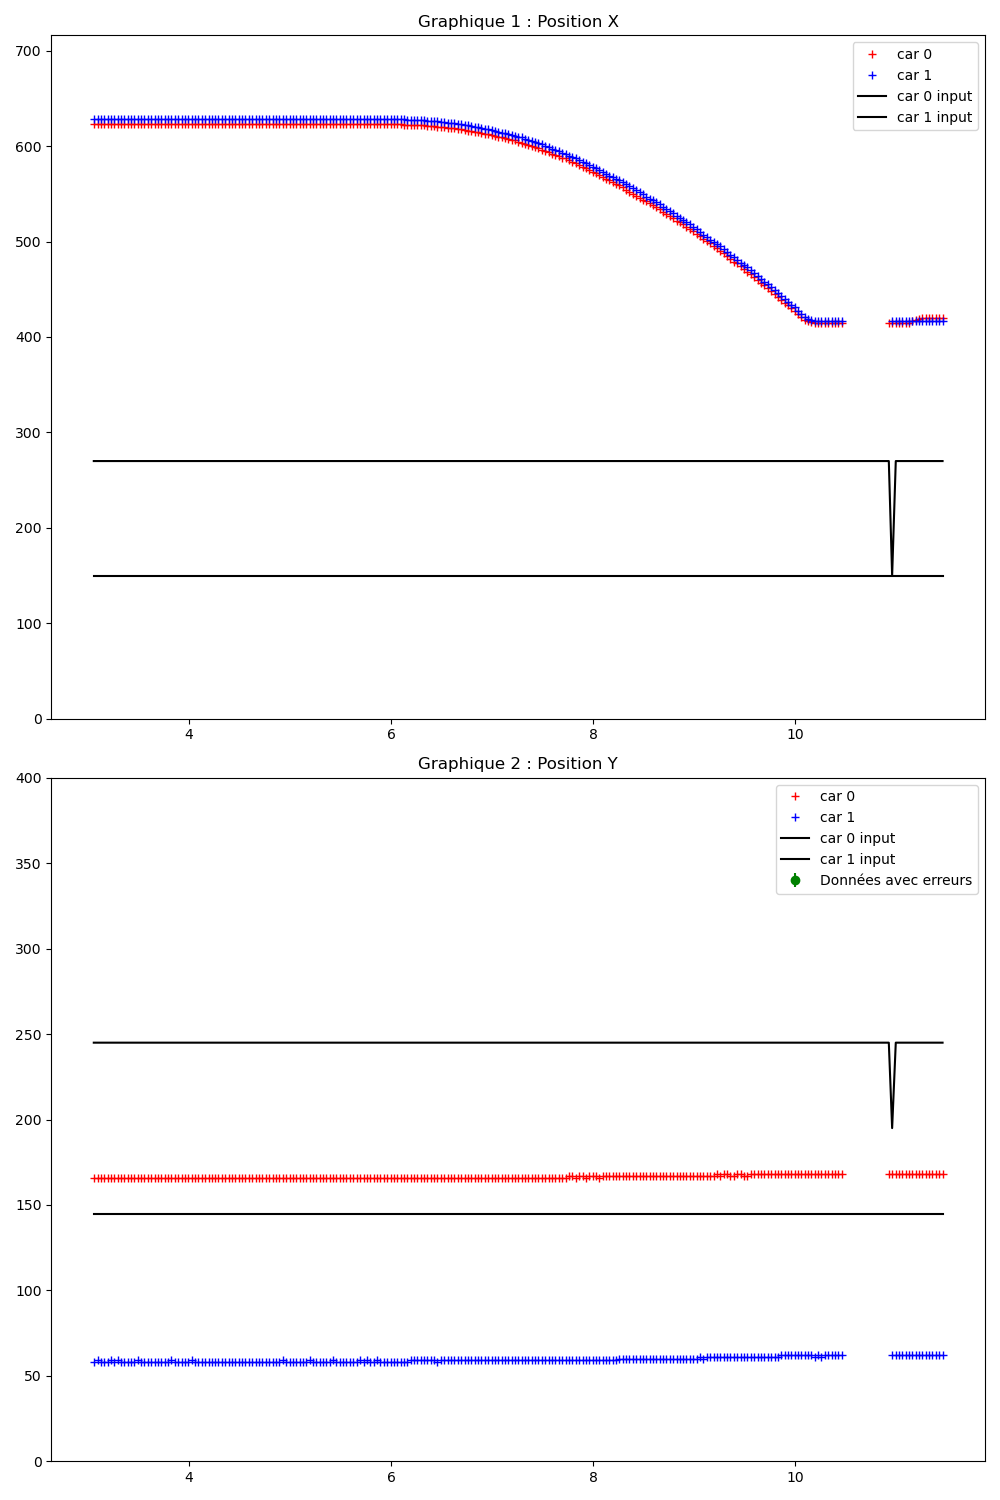

Values plotted in this chart, from the file beside it:
Time (s); ; car_position; ; input; ; command; ; obstacles
3.040; ; 0; 623; 166; 3; 92; 43; 1; 628; 59; -4; 91; 47; ; 300; 200; ; 0; 0; 
3.058; ; 0; 623; 166; 3; 92; 43; 1; 628; 58; -4; 91; 47; ; 0; 270; 245; 1; 150; 145; ; 0; 0
3.095; ; 0; 623; 166; 3; 92; 43; 1; 628; 59; -5; 91; 47; ; 0; 270; 245; 1; 150; 145; ; 0; 0
3.126; ; 0; 623; 166; 3; 92; 43; 1; 628; 58; -4; 91; 47; ; 0; 270; 245; 1; 150; 145; ; 0; 0
3.161; ; 0; 623; 166; 3; 92; 43; 1; 628; 58; -5; 91; 47; ; 0; 270; 245; 1; 150; 145; ; 0; 0
3.195; ; 0; 623; 166; 3; 92; 43; 1; 628; 58; -5; 91; 47; ; 0; 270; 245; 1; 150; 145; ; 0; 0
3.227; ; 0; 623; 166; 3; 92; 43; 1; 628; 59; -4; 91; 47; ; 0; 270; 245; 1; 150; 145; ; 0; 0
3.259; ; 0; 623; 166; 3; 92; 43; 1; 628; 58; -4; 91; 47; ; 0; 270; 245; 1; 150; 145; ; 0; 0
3.295; ; 0; 623; 166; 3; 92; 43; 1; 628; 59; -4; 91; 47; ; 0; 270; 245; 1; 150; 145; ; 0; 0
3.327; ; 0; 623; 166; 3; 92; 43; 1; 628; 58; -4; 91; 47; ; 0; 270; 245; 1; 150; 145; ; 0; 0
3.359; ; 0; 623; 166; 3; 92; 43; 1; 628; 58; -4; 91; 47; ; 0; 270; 245; 1; 150; 145; ; 0; 0
3.396; ; 0; 623; 166; 3; 92; 43; 1; 628; 58; -4; 91; 47; ; 0; 270; 245; 1; 150; 145; ; 0; 0
3.428; ; 0; 623; 166; 3; 92; 43; 1; 628; 58; -4; 91; 47; ; 0; 270; 245; 1; 150; 145; ; 0; 0
3.460; ; 0; 623; 166; 3; 92; 43; 1; 628; 58; -4; 91; 47; ; 0; 270; 245; 1; 150; 145; ; 0; 0
3.495; ; 0; 623; 166; 3; 92; 43; 1; 628; 59; -4; 91; 47; ; 0; 270; 245; 1; 150; 145; ; 0; 0
3.528; ; 0; 623; 166; 3; 92; 43; 1; 628; 58; -4; 91; 47; ; 0; 270; 245; 1; 150; 145; ; 0; 0
3.559; ; 0; 623; 166; 3; 92; 43; 1; 628; 58; -4; 91; 47; ; 0; 270; 245; 1; 150; 145; ; 0; 0
3.595; ; 0; 623; 166; 3; 92; 43; 1; 628; 58; -4; 91; 47; ; 0; 270; 245; 1; 150; 145; ; 0; 0
3.627; ; 0; 623; 166; 3; 92; 43; 1; 628; 58; -4; 91; 47; ; 0; 270; 245; 1; 150; 145; ; 0; 0
3.660; ; 0; 623; 166; 3; 92; 43; 1; 628; 58; -4; 91; 47; ; 0; 270; 245; 1; 150; 145; ; 0; 0
3.695; ; 0; 623; 166; 3; 92; 43; 1; 628; 58; -4; 91; 47; ; 0; 270; 245; 1; 150; 145; ; 0; 0
3.727; ; 0; 623; 166; 3; 92; 43; 1; 628; 58; -4; 91; 47; ; 0; 270; 245; 1; 150; 145; ; 0; 0
3.759; ; 0; 623; 166; 3; 92; 43; 1; 628; 58; -4; 91; 47; ; 0; 270; 245; 1; 150; 145; ; 0; 0
3.792; ; 0; 623; 166; 3; 92; 43; 1; 628; 58; -4; 91; 47; ; 0; 270; 245; 1; 150; 145; ; 0; 0
3.827; ; 0; 623; 166; 3; 92; 43; 1; 628; 59; -4; 91; 47; ; 0; 270; 245; 1; 150; 145; ; 0; 0
3.859; ; 0; 623; 166; 3; 92; 43; 1; 628; 58; -4; 91; 47; ; 0; 270; 245; 1; 150; 145; ; 0; 0
3.893; ; 0; 623; 166; 3; 92; 43; 1; 628; 58; -4; 91; 47; ; 0; 270; 245; 1; 150; 145; ; 0; 0
3.927; ; 0; 623; 166; 3; 92; 43; 1; 628; 58; -4; 91; 47; ; 0; 270; 245; 1; 150; 145; ; 0; 0
3.959; ; 0; 623; 166; 3; 92; 43; 1; 628; 58; -4; 91; 47; ; 0; 270; 245; 1; 150; 145; ; 0; 0
3.992; ; 0; 623; 166; 3; 92; 43; 1; 628; 58; -4; 91; 47; ; 0; 270; 245; 1; 150; 145; ; 0; 0
4.027; ; 0; 623; 166; 3; 92; 43; 1; 628; 59; -4; 91; 47; ; 0; 270; 245; 1; 150; 145; ; 0; 0
4.056; ; 0; 623; 166; 3; 92; 43; 1; 628; 58; -4; 91; 47; ; 0; 270; 245; 1; 150; 145; ; 0; 0
4.093; ; 0; 623; 166; 3; 92; 43; 1; 628; 58; -4; 91; 47; ; 0; 270; 245; 1; 150; 145; ; 0; 0
4.125; ; 0; 623; 166; 3; 92; 43; 1; 628; 58; -4; 91; 47; ; 0; 270; 245; 1; 150; 145; ; 0; 0
4.159; ; 0; 623; 166; 3; 92; 43; 1; 628; 58; -4; 91; 47; ; 0; 270; 245; 1; 150; 145; ; 0; 0
4.195; ; 0; 623; 166; 3; 92; 43; 1; 628; 58; -4; 91; 47; ; 0; 270; 245; 1; 150; 145; ; 0; 0
4.232; ; 0; 623; 166; 3; 92; 43; 1; 628; 58; -4; 91; 47; ; 0; 270; 245; 1; 150; 145; ; 0; 0
4.261; ; 0; 623; 166; 3; 92; 43; 1; 628; 58; -4; 91; 47; ; 0; 270; 245; 1; 150; 145; ; 0; 0
4.292; ; 0; 623; 166; 3; 92; 43; 1; 628; 58; -4; 91; 47; ; 0; 270; 245; 1; 150; 145; ; 0; 0
4.323; ; 0; 623; 166; 3; 92; 43; 1; 628; 58; -4; 91; 47; ; 0; 270; 245; 1; 150; 145; ; 0; 0
4.355; ; 0; 623; 166; 3; 92; 43; 1; 628; 58; -4; 91; 47; ; 0; 270; 245; 1; 150; 145; ; 0; 0
4.393; ; 0; 623; 166; 3; 92; 43; 1; 628; 58; -4; 91; 47; ; 0; 270; 245; 1; 150; 145; ; 0; 0
4.425; ; 0; 623; 166; 3; 92; 43; 1; 628; 58; -4; 91; 47; ; 0; 270; 245; 1; 150; 145; ; 0; 0
4.456; ; 0; 623; 166; 3; 92; 43; 1; 628; 58; -4; 91; 47; ; 0; 270; 245; 1; 150; 145; ; 0; 0
4.492; ; 0; 623; 166; 3; 92; 43; 1; 628; 58; -4; 91; 47; ; 0; 270; 245; 1; 150; 145; ; 0; 0
4.526; ; 0; 623; 166; 3; 92; 43; 1; 628; 58; -4; 91; 47; ; 0; 270; 245; 1; 150; 145; ; 0; 0
4.558; ; 0; 623; 166; 3; 92; 43; 1; 628; 58; -4; 91; 47; ; 0; 270; 245; 1; 150; 145; ; 0; 0
4.595; ; 0; 623; 166; 3; 92; 43; 1; 628; 58; -4; 91; 47; ; 0; 270; 245; 1; 150; 145; ; 0; 0
4.627; ; 0; 623; 166; 3; 92; 43; 1; 628; 58; -4; 91; 47; ; 0; 270; 245; 1; 150; 145; ; 0; 0
4.659; ; 0; 623; 166; 3; 92; 43; 1; 628; 58; -4; 91; 47; ; 0; 270; 245; 1; 150; 145; ; 0; 0
4.696; ; 0; 623; 166; 3; 92; 43; 1; 628; 58; -4; 91; 47; ; 0; 270; 245; 1; 150; 145; ; 0; 0
4.727; ; 0; 623; 166; 3; 92; 43; 1; 628; 58; -4; 91; 47; ; 0; 270; 245; 1; 150; 145; ; 0; 0
4.760; ; 0; 623; 166; 3; 92; 43; 1; 628; 58; -4; 91; 47; ; 0; 270; 245; 1; 150; 145; ; 0; 0
4.796; ; 0; 623; 166; 3; 92; 43; 1; 628; 58; -4; 91; 47; ; 0; 270; 245; 1; 150; 145; ; 0; 0
4.827; ; 0; 623; 166; 3; 92; 43; 1; 628; 58; -4; 91; 47; ; 0; 270; 245; 1; 150; 145; ; 0; 0
4.859; ; 0; 623; 166; 3; 92; 43; 1; 628; 58; -4; 91; 47; ; 0; 270; 245; 1; 150; 145; ; 0; 0
4.895; ; 0; 623; 166; 3; 92; 43; 1; 628; 58; -4; 91; 47; ; 0; 270; 245; 1; 150; 145; ; 0; 0
4.927; ; 0; 623; 166; 3; 92; 43; 1; 628; 59; -4; 91; 47; ; 0; 270; 245; 1; 150; 145; ; 0; 0
4.960; ; 0; 623; 166; 3; 92; 43; 1; 628; 58; -4; 91; 47; ; 0; 270; 245; 1; 150; 145; ; 0; 0
4.995; ; 0; 623; 166; 3; 92; 43; 1; 628; 58; -4; 91; 47; ; 0; 270; 245; 1; 150; 145; ; 0; 0
... 181 more rows
